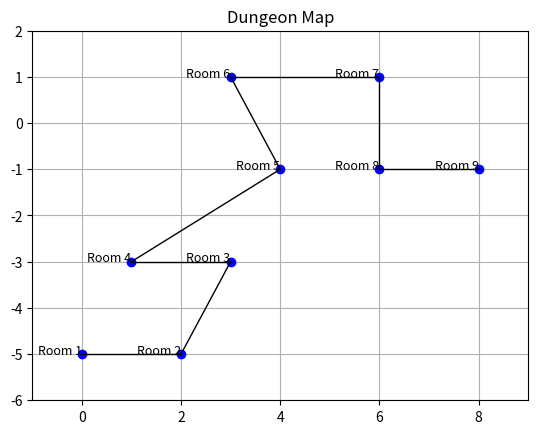

Python code for this plot:
import matplotlib.pyplot as plt

# Room data (coordinates and passageways)
rooms = [
    {'coords': (0, -5), 'passages': 'Staircase leads down to this room; passageway to Room 2'},
    {'coords': (2, -5), 'passages': 'Staircase from Room 1; passageway to Room 3'},
    {'coords': (3, -3), 'passages': 'Corridor from Room 2; passageway to Room 4'},
    {'coords': (1, -3), 'passages': 'Corridor from Room 3; passageway to Room 5'},
    {'coords': (4, -1), 'passages': 'Laboratory from Room 4; passageway to Room 6'},
    {'coords': (3, 1), 'passages': 'Laboratory from Room 5; passageway to Room 7'},
    {'coords': (6, 1), 'passages': 'Corridor from Room 6; passageway to Room 8'},
    {'coords': (6, -1), 'passages': 'Laboratory from Room 7; passageway to Room 9'},
    {'coords': (8, -1), 'passages': 'Control room from Room 8; exit to the outside world'}
]

# Function to plot the dungeon map
def plot_dungeon(rooms):
    fig, ax = plt.subplots()

    # Plot each room
    for i, room in enumerate(rooms):
        x, y = room['coords']
        ax.plot(x, y, 'bo')  # plot the room as a blue dot
        ax.text(x, y, f'Room {i+1}', fontsize=9, ha='right')  # label the room

        # Plot passage connections (straight lines between rooms)
        if i > 0:
            prev_x, prev_y = rooms[i-1]['coords']
            ax.plot([prev_x, x], [prev_y, y], 'k-', lw=1)  # draw line between current and previous room

    # Setting up the plot limits and grid
    ax.set_xlim(-1, 9)
    ax.set_ylim(-6, 2)
    ax.grid(True)
    ax.set_title("Dungeon Map")

    plt.show()

# Call the function to draw the map
plot_dungeon(rooms)
